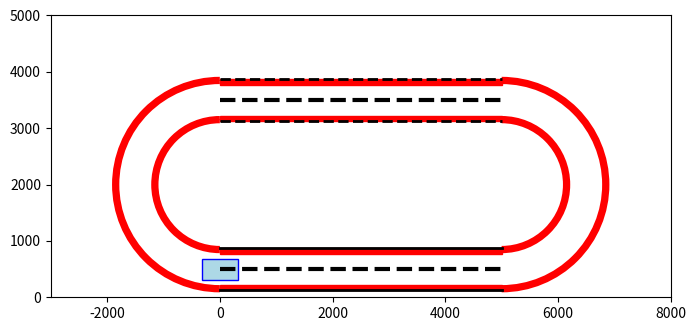

Write the Python code that produced this figure.
import matplotlib.pyplot as plt
from matplotlib.patches import Arc, Rectangle
from matplotlib.animation import FuncAnimation
from matplotlib.transforms import Affine2D
import numpy as np

# ---------------------------
# Parametre
# ---------------------------
track_width = 750
car_width = 375
car_length = 645
centrum = 1999.5

# ---------------------------
# Figur
# ---------------------------
fig, ax = plt.subplots(figsize=(8, 6))
ax.set_xlim(-3000, 8000)
ax.set_ylim(0, 5000)
ax.set_aspect('equal')

# ---------------------------
# Banen
# ---------------------------
# Linjer
ax.plot([0, 5000], [500, 500], 'k--', linewidth=3)
ax.plot([0, 5000], [3125 + track_width/2, 3125 + track_width/2], 'k--', linewidth=3)
ax.plot([0, 5000], [500 + track_width/2, 500 + track_width/2], 'k-', linewidth=2)
ax.plot([0, 5000], [500 - track_width/2, 500 - track_width/2], 'k-', linewidth=2)
ax.plot([0, 5000], [3125, 3125], 'k--', linewidth=2)
ax.plot([0, 5000], [3125 + track_width, 3125 + track_width], 'k--', linewidth=2)

# Safezones som rektangler
safezones_rect = [
    (0, 500 - track_width/2, 5000, 100),
    (0, 500 + track_width/2 - 100, 5000, 100),
    (0, 3500 - track_width/2, 5000, 100),
    (0, 3500 + track_width/2 - 100, 5000, 100)
]
for sx, sy, sw, sh in safezones_rect:
    ax.add_patch(Rectangle((sx, sy), sw, sh, edgecolor='red', facecolor='red'))

# Safezones som halvcirkler (bruger dine præcise værdier)
halv_cirkler = [
    (5000, centrum, 1875, -90, -270),  # halfOuter1
    (0, centrum, 1875, 90, 270),       # halfOuter2
    (5000, centrum, 1125, -90, -270),  # halfInner1
    (0, centrum, 1125, 90, 270),       # halfInner2
    (5000, centrum, 1820, -90, -270),  # halfOuterSafe1
    (0, centrum, 1820, 90, 270),       # halfOuterSafe2
    (5000, centrum, 1180, -90, -270),  # halfInnerSafe1
    (0, centrum, 1180, 90, 270),       # halfInnerSafe2
]

for cx, cy, r, t1, t2 in halv_cirkler:
    ax.add_patch(Arc((cx, cy), 2*r, 2*r, angle=0, theta1=t1, theta2=t2, edgecolor='red', linewidth=3))

# ---------------------------
# Banen som punkter
# ---------------------------
xstraight1 = np.linspace(0, 5000, 100)
ystraight1 = np.full_like(xstraight1, 500)

theta_arc1 = np.linspace(-np.pi/2, np.pi/2, 100)
xarc1 = 5000 + np.cos(theta_arc1) * 1500
yarc1 = centrum + np.sin(theta_arc1) * 1500

xstraight2 = np.linspace(5000, 0, 100)
ystraight2 = np.full_like(xstraight2, 3500)

theta_arc2 = np.linspace(np.pi/2, 3*np.pi/2, 100)
xarc2 = 0 + np.cos(theta_arc2) * 1500
yarc2 = centrum + np.sin(theta_arc2) * 1500

trackx = np.concatenate([xstraight1, xarc1, xstraight2, xarc2])
tracky = np.concatenate([ystraight1, yarc1, ystraight2, yarc2])

dx = np.gradient(trackx)
dy = np.gradient(tracky)
angles = np.degrees(np.arctan2(dy, dx))

# ---------------------------
# Bil
# ---------------------------
car = Rectangle((trackx[0] - car_length/2, tracky[0] - car_width/2),
                car_length, car_width, edgecolor='blue', facecolor='lightblue')
ax.add_patch(car)

# ---------------------------
# Afstand funktioner
# ---------------------------
def distance_to_rect(bx, by, bw, bl, rx, ry, rw, rh):
    dx = max(rx - (bx + bl/2), 0, (bx - bl/2) - (rx + rw))
    dy = max(ry - (by + bw/2), 0, (by - bw/2) - (ry + rh))
    return np.sqrt(dx**2 + dy**2)

def distance_to_circle(bx, by, bw, bl, cx, cy, r):
    # Brug midten af bilen
    return max(np.sqrt((bx - cx)**2 + (by - cy)**2) - r, 0)

# ---------------------------
# Animation
# ---------------------------
total_frames = len(trackx)
min_distances = []

def update(frame):
    x = trackx[frame % total_frames]
    y = tracky[frame % total_frames]
    angle = angles[frame % total_frames]

    # Opdater bilens position og rotation
    trans = Affine2D().rotate_deg_around(x, y, angle) + ax.transData
    car.set_xy((x - car_length/2, y - car_width/2))
    car.set_transform(trans)

    # Beregn afstand til alle safezones
    distances = []
    for sx, sy, sw, sh in safezones_rect:
        distances.append(distance_to_rect(x, y, car_width, car_length, sx, sy, sw, sh))
    for cx, cy, r, _, _ in halv_cirkler:
        distances.append(distance_to_circle(x, y, car_width, car_length, cx, cy, r))
    
    min_distances.append(min(distances))
    return car,

ani = FuncAnimation(fig, update, frames=total_frames, interval=50, blit=True, repeat=False)
plt.show()

# Mindste målte afstand
print(f"Mindste målte afstand til safezones: {min(min_distances):.2f} mm")
